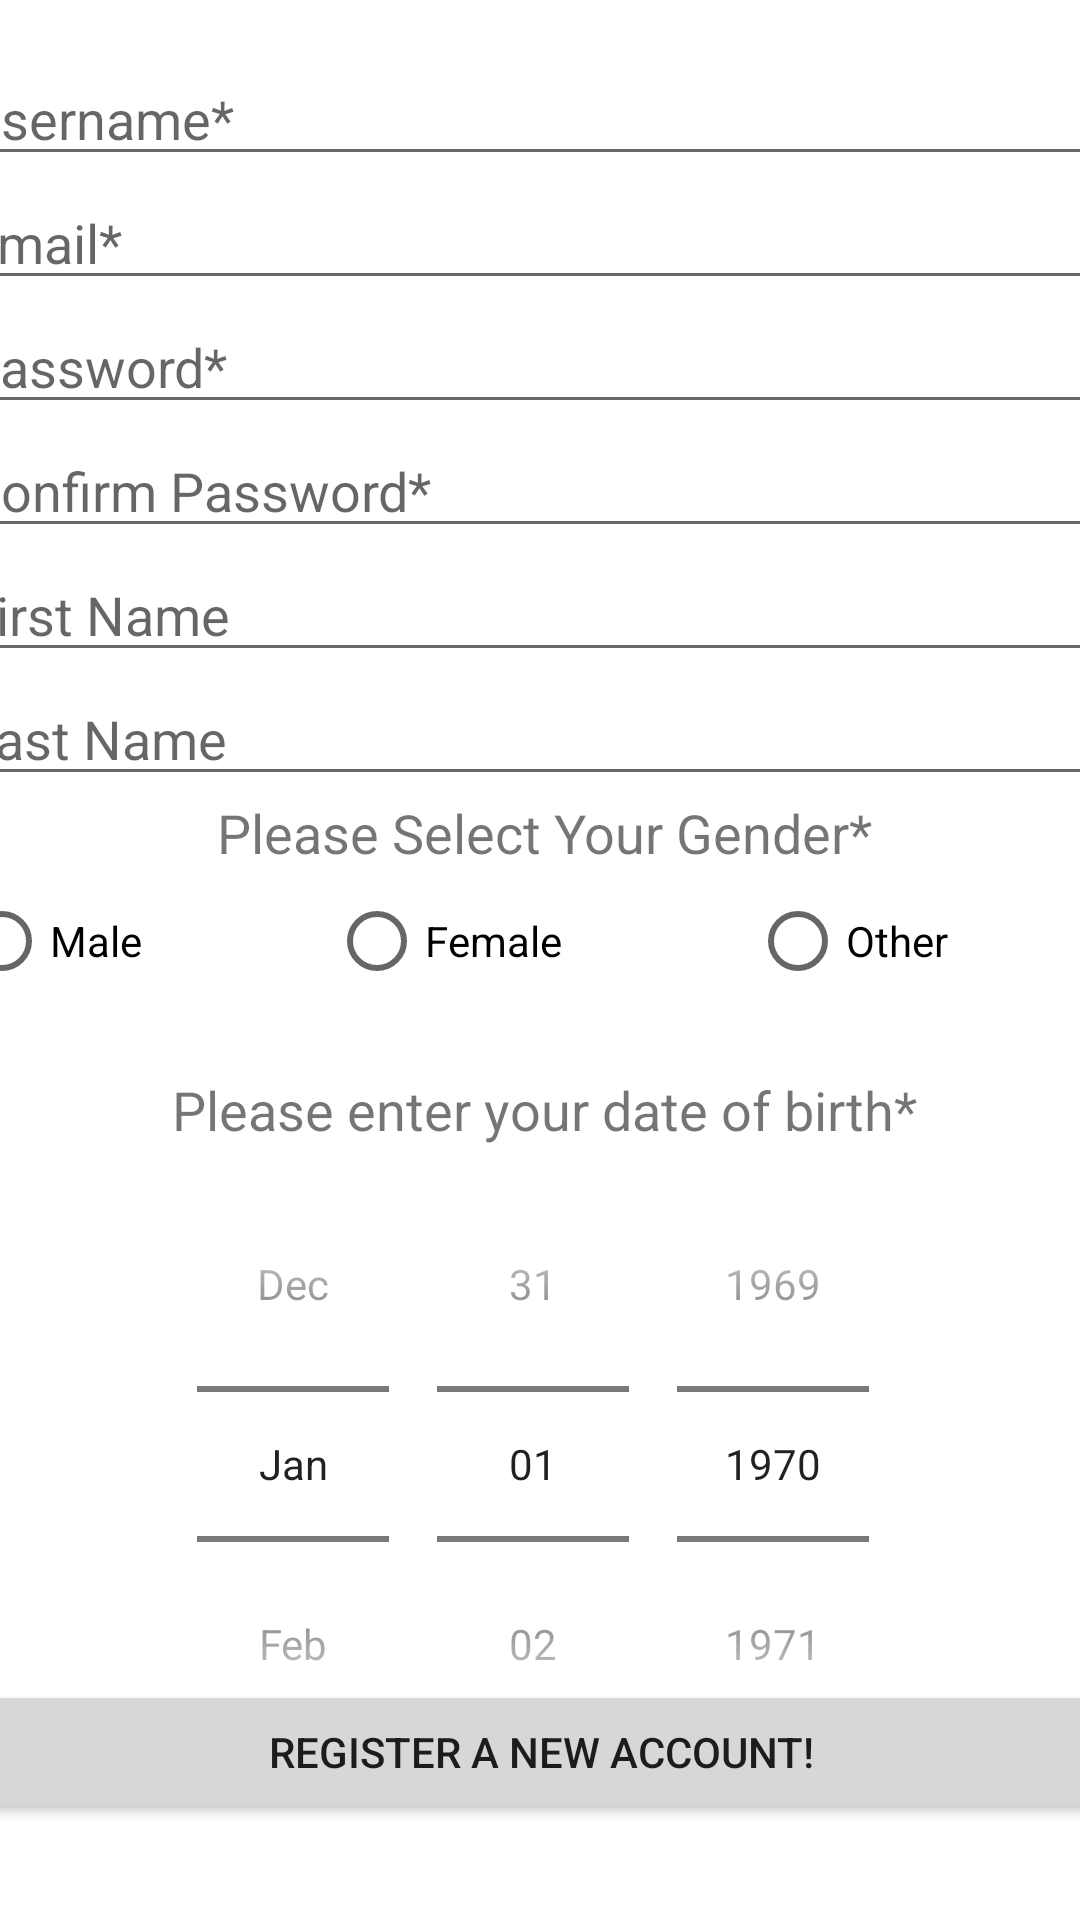

Write the Android layout XML for this screen, with the resource values it uses.
<!-- AndroidManifest.xml: application theme Theme.CMPT362ChitChat -->
<!-- res/layout/activity_register.xml -->
<?xml version="1.0" encoding="utf-8"?>
<androidx.constraintlayout.widget.ConstraintLayout xmlns:android="http://schemas.android.com/apk/res/android"
    xmlns:app="http://schemas.android.com/apk/res-auto"
    xmlns:tools="http://schemas.android.com/tools"
    android:layout_width="match_parent"
    android:layout_height="match_parent"
    tools:context=".ui.login.RegisterActivity">

    <ScrollView
        android:id="@+id/scrollView2"
        android:layout_width="394dp"
        android:layout_height="566dp"
        app:layout_constraintBottom_toTopOf="@+id/registerBtn"
        app:layout_constraintEnd_toEndOf="parent"
        app:layout_constraintHorizontal_bias="0.47"
        app:layout_constraintStart_toStartOf="parent"
        app:layout_constraintTop_toTopOf="parent"
        app:layout_constraintVertical_bias="0.541"
   >

        <LinearLayout
            android:layout_width="match_parent"
            android:layout_height="wrap_content"
            android:orientation="vertical">

            <EditText
                android:id="@+id/registerUsername"
                android:layout_width="match_parent"
                android:layout_height="wrap_content"
                android:autofillHints="@string/prompt_username"
                android:hint="@string/prompt_username"
                android:imeActionLabel="@string/action_sign_in_short"
                android:imeOptions="actionDone"
                android:selectAllOnFocus="true"
                android:layout_marginTop="20dp"/>

            <EditText
                android:id="@+id/registerEmail"
                android:layout_width="match_parent"
                android:layout_height="wrap_content"
                android:autofillHints="@string/prompt_email"
                android:hint="@string/prompt_email"
                android:inputType="textEmailAddress"
                android:selectAllOnFocus="true"
                tools:layout_editor_absoluteX="0dp" />

            <EditText
                android:id="@+id/registerPassword"
                android:layout_width="match_parent"
                android:layout_height="wrap_content"
                android:autofillHints="@string/prompt_password"
                android:hint="@string/prompt_password"
                android:imeActionLabel="@string/action_sign_in_short"
                android:imeOptions="actionDone"
                android:inputType="textPassword" />
            <EditText
                android:id="@+id/registerPasswordConfirm"
                android:layout_width="match_parent"
                android:layout_height="wrap_content"
                android:autofillHints="@string/prompt_passwordconfirm"
                android:hint="@string/prompt_passwordconfirm"
                android:imeActionLabel="@string/action_sign_in_short"
                android:imeOptions="actionDone"
                android:inputType="textPassword" />

            <EditText
                android:id="@+id/registerfirstname"
                android:layout_width="match_parent"
                android:layout_height="wrap_content"
                android:hint="@string/prompt_firstname" />

            <EditText
                android:id="@+id/registerlastname"
                android:layout_width="match_parent"
                android:layout_height="wrap_content"
                android:autofillHints="@string/prompt_name"
                android:hint="@string/prompt_lastname" />

            <TextView
                android:layout_width="wrap_content"
                android:layout_height="wrap_content"
                android:text="@string/gender"
                android:layout_gravity="center_horizontal"
                android:textSize="18sp"/>


            <RadioGroup
                android:id="@+id/radioGroupGender"
                android:layout_width="match_parent"
                android:layout_height="wrap_content"
                android:orientation="horizontal">

                <RadioButton
                    android:id="@+id/radioButton"
                    android:layout_width="wrap_content"
                    android:layout_height="wrap_content"
                    android:layout_weight="1"
                    android:text="@string/male" />

                <RadioButton
                    android:id="@+id/radioButton2"
                    android:layout_width="wrap_content"
                    android:layout_height="wrap_content"
                    android:layout_weight="1"
                    android:text="@string/female" />

                <RadioButton
                    android:id="@+id/radioButton3"
                    android:layout_width="wrap_content"
                    android:layout_height="wrap_content"
                    android:layout_weight="1"
                    android:text="@string/other" />

            </RadioGroup>

            <TextView
                android:layout_width="wrap_content"
                android:layout_height="wrap_content"
                android:text="@string/prompt_dob"
                android:paddingTop="20sp"
                android:textSize="18sp"
                android:layout_gravity="center_horizontal"/>

            <DatePicker
                android:id="@+id/datePicker"
                android:layout_width="wrap_content"
                android:layout_height="wrap_content"
                android:layout_gravity="center_horizontal"
                android:calendarViewShown="false"
                android:datePickerMode="spinner"
                android:spinnersShown="true" />


        </LinearLayout>


    </ScrollView>

    <Button
        android:id="@+id/registerBtn"
        android:layout_width="379dp"
        android:layout_height="wrap_content"
        android:layout_gravity="start"
        android:layout_marginBottom="32dp"
        android:text="@string/register"
        app:layout_constraintBottom_toBottomOf="parent"
        app:layout_constraintEnd_toEndOf="parent"
        app:layout_constraintStart_toStartOf="parent" />


</androidx.constraintlayout.widget.ConstraintLayout>
<!-- resources referenced by this layout -->
<resources>
  <string name="action_sign_in_short">Sign in</string>
  <string name="female">Female</string>
  <string name="gender">Please Select Your Gender*</string>
  <string name="male">Male</string>
  <string name="other">Other</string>
  <string name="prompt_dob">Please enter your date of birth*</string>
  <string name="prompt_email">Email*</string>
  <string name="prompt_firstname">First Name</string>
  <string name="prompt_lastname">Last Name</string>
  <string name="prompt_name">Name</string>
  <string name="prompt_password">Password*</string>
  <string name="prompt_passwordconfirm">Confirm Password*</string>
  <string name="prompt_username">Username*</string>
  <string name="register">Register a New Account!</string>
  <style name="Theme.CMPT362ChitChat" parent="Theme.MaterialComponents.DayNight.DarkActionBar">
          
          <item name="colorPrimary">@color/purple_500</item>
          <item name="colorPrimaryVariant">@color/purple_700</item>
          <item name="colorOnPrimary">@color/white</item>
          
          <item name="colorSecondary">@color/teal_200</item>
          <item name="colorSecondaryVariant">@color/teal_700</item>
          <item name="colorOnSecondary">@color/black</item>
          
          <item name="android:statusBarColor">?attr/colorPrimaryVariant</item>
          
      </style>
  <!-- not gathered from this repository: default colours our renderer supplied (Android Studio template values) -->
  <color name="purple_500">#FF6200EE</color>
  <color name="purple_700">#FF3700B3</color>
  <color name="teal_200">#FF03DAC5</color>
  <color name="teal_700">#FF018786</color>
  <color name="black">#FF000000</color>
  <color name="white">#FFFFFFFF</color>
</resources>
